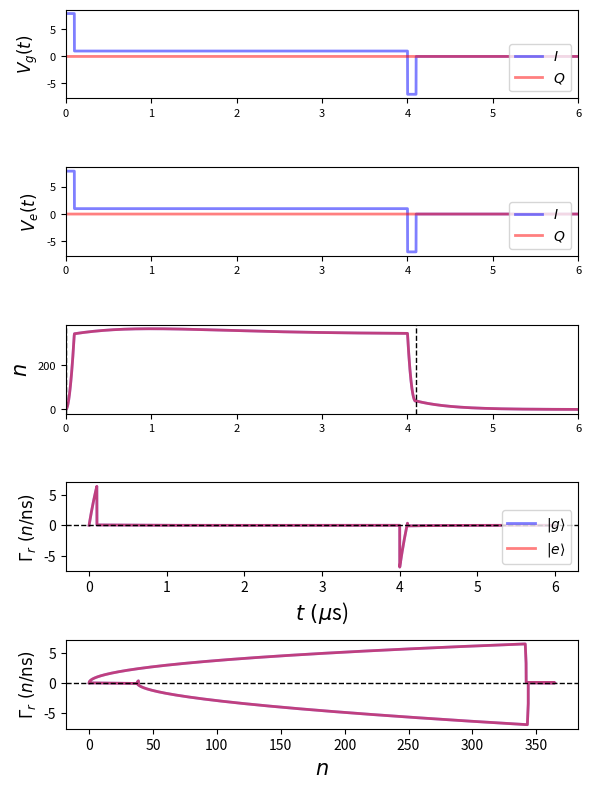

This figure's Python source:

#%% Square/Two-step/three-step pulse correction for both qubit states, respectively.

import matplotlib.pyplot as plt
import numpy as np 
from tqdm import tqdm

def Readout_cal_amp_phase_correction(para):
    tp = int(10)
    hbar = 1.054571800*1e-34
    ke = 2*np.pi*para['ke']*1e9
    ki = 2*np.pi*para['ki']*1e9
    keff = ke+ki
    Wc = 2*np.pi*para['fc']*1e9
    Wrf = 2*np.pi*para['frf']*1e9
    delta = Wc-Wrf
    P_in = para['P_in']
    X = -2*np.pi*para['X_eff']*1e9
    
    amp = np.sqrt(10**(P_in/10)/1000/hbar/Wrf)
    
    t = np.linspace(0, para['time'], tp*int(para['time'])+1)*1e-9
    ti = para['ti']*1e-9
    Du = para['Du']*1e-9
    first_step_Du = para['first_step_Du']*1e-9
    
    a_g = np.zeros_like(t, dtype=np.complex128)
    a_e = np.zeros_like(t, dtype=np.complex128)
    pulse_timeamp_g = np.zeros_like(t, dtype=np.complex128) 
    pulse_timeamp_e = np.zeros_like(t, dtype=np.complex128)

    dg = -1j*(delta-X)-keff/2
    de = -1j*(delta+X)-keff/2

    def g_cal(A, t_s, a0, tv):
        return A*np.sqrt(ke/2)/dg + (a0 - np.sqrt(ke/2)*A/dg)*np.exp(dg*(tv-t_s))

    def e_cal(A, t_s, a0, tv):
        return A*np.sqrt(ke/2)/de + (a0 - np.sqrt(ke/2)*A/de)*np.exp(de*(tv-t_s))

    if para['pulse_shape'] == 'Square':
        m1 = (t >= ti) & (t <= ti+Du)
        m2 = t > ti+Du
        pulse_timeamp_g[m1] = amp
        pulse_timeamp_e[m1] = amp
        a_g[m1] = g_cal(amp, ti, 0, t[m1])
        a_e[m1] = e_cal(amp, ti, 0, t[m1])
        a_g0, a_e0 = g_cal(amp, ti, 0, ti+Du), e_cal(amp, ti, 0, ti+Du)
        a_g[m2], a_e[m2] = g_cal(0, ti+Du, a_g0, t[m2]), e_cal(0, ti+Du, a_e0, t[m2])
        tf = ti+Du
        pulse_timeamp_g[m1] =  1
        pulse_timeamp_e[m1] =  1

    elif para['pulse_shape'] == 'Two_step':
        if para['phase_correction']== True:
            k_opt_g = 1 / (1 - np.exp(dg * first_step_Du))
            k_opt_e = 1 / (1 - np.exp(de * first_step_Du))
        else:
            k_opt_g = np.abs(1 / (1 - np.exp(dg * first_step_Du)))
            k_opt_e = np.abs(1 / (1 - np.exp(de * first_step_Du)))

        t1 = ti + first_step_Du
        t2 = Du
        m1, m2, m3 = (t >= ti) & (t <= t1), (t > t1) & (t <= t2), t > t2
        
        pulse_timeamp_g[m1], pulse_timeamp_g[m2] = amp*k_opt_g, amp
        pulse_timeamp_e[m1], pulse_timeamp_e[m2] = amp*k_opt_e, amp
        
        a_g[m1], a_e[m1] = g_cal(amp*k_opt_g, ti, 0, t[m1]), e_cal(amp*k_opt_e, ti, 0, t[m1])
        ag1, ae1 = g_cal(amp*k_opt_g, ti, 0, t1), e_cal(amp*k_opt_e, ti, 0, t1)
        
        a_g[m2], a_e[m2] = g_cal(amp, t1, ag1, t[m2]), e_cal(amp, t1, ae1, t[m2])
        ag2, ae2 = g_cal(amp, t1, ag1, t2), e_cal(amp, t1, ae1, t2)
        
        a_g[m3], a_e[m3] = g_cal(0, t2, ag2, t[m3]), e_cal(0, t2, ae2, t[m3])
        tf = t2

        pulse_timeamp_g[m1], pulse_timeamp_g[m2] = k_opt_g, 1
        pulse_timeamp_e[m1], pulse_timeamp_e[m2] = k_opt_e, 1

        print("First_step_amplitude_g=",k_opt_g)
        print("First_step_amplitude_e=",k_opt_e)

    elif para['pulse_shape'] == 'Three_step':
        third_step_Du = para['third_step_Du'] * 1e-9
        if para['phase_correction']== True:
            k_opt_g = 1 / (1 - np.exp(dg * first_step_Du))
            k_opt_e = 1 / (1 - np.exp(de * first_step_Du))
            k_down_g = -1 / (np.exp(-dg * third_step_Du)-1)
            k_down_e = -1 / (np.exp(-de * third_step_Du)-1)
        else:
            k_opt_g = np.abs(1 / (1 - np.exp(dg * first_step_Du)))
            k_opt_e = np.abs(1 / (1 - np.exp(de * first_step_Du)))
            k_down_g = -np.abs(1 / (np.exp(-dg * third_step_Du)-1))
            k_down_e = -np.abs(1 / (np.exp(-de * third_step_Du)-1))

        
  
        t1 = ti + first_step_Du
        t2 = ti + Du
        t3 = t2 + third_step_Du
        
        m1 = (t >= ti) & (t <= t1)
        m2 = (t > t1) & (t <= t2)
        m3 = (t > t2) & (t <= t3)
        m4 = t > t3
        
        pulse_timeamp_g[m1], pulse_timeamp_g[m2], pulse_timeamp_g[m3] = amp*k_opt_g, amp, amp *k_down_g
        pulse_timeamp_e[m1], pulse_timeamp_e[m2], pulse_timeamp_e[m3] = amp*k_opt_e, amp, amp *k_down_e
      
        a_g[m1], a_e[m1] = g_cal(amp*k_opt_g, ti, 0, t[m1]), e_cal(amp*k_opt_e, ti, 0, t[m1])
        ag1, ae1 = g_cal(amp*k_opt_g, ti, 0, t1), e_cal(amp*k_opt_e, ti, 0, t1)
        
        a_g[m2], a_e[m2] = g_cal(amp, t1, ag1, t[m2]), e_cal(amp, t1, ae1, t[m2])
        ag2, ae2 = g_cal(amp, t1, ag1, t2), e_cal(amp, t1, ae1, t2)
        
        a_g[m3], a_e[m3] = g_cal(amp*k_down_g, t2, ag2, t[m3]), e_cal(amp*k_down_e, t2, ae2, t[m3])
        ag3, ae3 = g_cal(amp*k_down_g, t2, ag2, t3), e_cal(amp*k_down_e, t2, ae2, t3)
        
        a_g[m4], a_e[m4] = g_cal(0, t3, ag3, t[m4]), e_cal(0, t3, ae3, t[m4])
        
        tf = t3

        pulse_timeamp_g[m1], pulse_timeamp_g[m2], pulse_timeamp_g[m3] = k_opt_g, 1, k_down_g
        pulse_timeamp_e[m1], pulse_timeamp_e[m2], pulse_timeamp_e[m3] = k_opt_e, 1, k_down_e
        
        print("First_step_amplitude_g=",k_opt_g)
        print("First_step_amplitude_e=",k_opt_e)
        print("Third_step_amplitude_g=",k_down_g)
        print("Third_step_amplitude_e=",k_down_e)

    return dict(t=t, n_g=np.abs(a_g)**2, n_e=np.abs(a_e)**2, pulse_timeamp_g=pulse_timeamp_g, pulse_timeamp_e=pulse_timeamp_e, ti=ti, tf=tf)


# para_test={'ki':0,'ke':0.0004,'fc':5.113100000,'frf':5.113100000, 'X_eff':0.00009,
#            'pulse_shape':'Three_step', 
#            'phase_correction':False,
#            'P_in':-120,
#            'time':8000, 
#            'ti':0,
#            'Du':4000,    
#            'first_step_Du': 100,
#            'third_step_Du': 100 
#           } 
if __name__ == "__main__":
    para_test={'ki':0,'ke':0.0004,'fc':3.078602573,'frf':3.078602573, 'X_eff':0.000075,
           'pulse_shape':'Three_step', 
           'phase_correction':False,
           'P_in':-120,
           'time':6000, 
           'ti':0,
           'Du':4000,    
           'first_step_Du': 100,
           'third_step_Du': 100 
          }
    # para_test={'ki':0,'ke':0.004,'fc':5.95,'frf':5.95, 'X_eff':0.002,
    #            'pulse_shape':'Three_step', 
    #            'phase_correction':False,
    #            'P_in':-120,
    #            'time':2000+1000, 
    #            'ti':0,
    #            'Du':2000,    
    #            'first_step_Du': 100,
    #            'third_step_Du': 100 
    #           } 
    L = Readout_cal_amp_phase_correction(para_test)
    print("max_photon_avg_of_state=", max(L['n_g']),max(L['n_e']))
    print("last_photon_avg_of_state=", L['n_g'][-1], L['n_e'][-1])

    dt = (L['t'][1] - L['t'][0])
    dn_g_dt = np.gradient(L['n_g'], dt)
    dn_e_dt = np.gradient(L['n_e'], dt)

    fig, ax0 = plt.subplots(nrows=5, figsize=(6,8), dpi=200)  

    ax0[0].plot(L['t']*1e9/1000, np.real(L['pulse_timeamp_g']), label=r'$I$', color="b", alpha=0.5, lw=2)   
    ax0[0].plot(L['t']*1e9/1000, np.imag(L['pulse_timeamp_g']), label=r'$Q$', color="r", alpha=0.5, lw=2)   
    ax0[0].set_ylabel(r"$V_g(t)$", size='12') 
    ax0[0].set_xlim(0, max(L['t']*1e9/1000))
    ax0[0].legend(fontsize=10, loc='lower right')
    ax0[0].tick_params('both', labelsize='8', labelbottom=True)

    ax0[1].plot(L['t']*1e9/1000, np.real(L['pulse_timeamp_e']), label=r'$I$', color="b", alpha=0.5, lw=2)   
    ax0[1].plot(L['t']*1e9/1000, np.imag(L['pulse_timeamp_e']), label=r'$Q$', color="r", alpha=0.5, lw=2)   
    ax0[1].set_ylabel(r"$V_e(t)$", size='12') 
    ax0[1].set_xlim(0, max(L['t']*1e9/1000))
    ax0[1].legend(fontsize=10, loc='lower right')
    ax0[1].tick_params('both', labelsize='8', labelbottom=True)


    ax0[2].plot(L['t']*1e9/1000, L['n_g'], color="b", label=r'$|g\rangle$', alpha=0.5, lw=2)   
    ax0[2].plot(L['t']*1e9/1000, L['n_e'], color="r", label=r'$|e\rangle$', alpha=0.5, lw=2)
    ax0[2].axvline(x=L['ti']*1e9/1000, ymin=0, ymax=1, color='k', linestyle='dashed', lw=1) 
    ax0[2].axvline(x=L['tf']*1e9/1000, ymin=0, ymax=1, color='k', linestyle='dashed', lw=1) 
    ax0[2].set_ylabel(r"$n$", size='15')
    ax0[2].set_xlim(0, max(L['t']*1e9/1000))
    ax0[2].tick_params('both', labelsize='8', labelbottom=True)

    ax0[3].plot(L['t']*1e9/1000, dn_g_dt/1e9, color="b", alpha=0.5, lw=2, label=r'$|g\rangle$')  
    ax0[3].plot(L['t']*1e9/1000, dn_e_dt/1e9, color="r", alpha=0.5, lw=2, label=r'$|e\rangle$')  
    ax0[3].set_xlabel(r'$ t\ (\mu$s)', size='15')
    ax0[3].set_ylabel(r'$\Gamma_{r}\ (n/\mathrm{ns})$', size='12')
    ax0[3].axhline(y=0, color='k', linestyle='dashed', lw=1) 
    ax0[3].legend(fontsize=10, loc='lower right')

    ax0[4].plot(L['n_g'], dn_g_dt/1e9, color="b", alpha=0.5, lw=2, label=r'$|g\rangle$')  
    ax0[4].plot(L['n_g'], dn_e_dt/1e9, color="r", alpha=0.5, lw=2, label=r'$|e\rangle$')  
    ax0[4].set_xlabel(r'$n$', size='15')
    ax0[4].set_ylabel(r'$\Gamma_{r}\ (n/\mathrm{ns})$', size='12')
    ax0[4].axhline(y=0, color='k', linestyle='dashed', lw=1) 

    fig.tight_layout()
    plt.show()

    print("max_photon_avg_of_state=", (max(L['n_g'])+max(L['n_e']))/2)
    print("steady_photon_avg_of_state=", ((L['n_g'])[-1]+(L['n_e'])[-1])/2)
